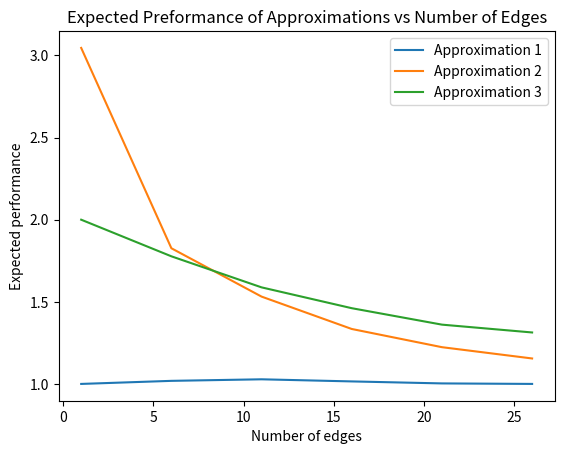

Write the Python code that produced this figure.
from collections import deque
from matplotlib import pyplot as plt

#Undirected graph using an adjacency list
class Graph:

    def __init__(self, n):
        self.adj = {}
        for i in range(n):
            self.adj[i] = []

    def are_connected(self, node1, node2):
        return node2 in self.adj[node1]

    def adjacent_nodes(self, node):
        return self.adj[node]

    def add_node(self):
        self.adj[len(self.adj)] = []

    def add_edge(self, node1, node2):
        if node1 not in self.adj[node2]:
            self.adj[node1].append(node2)
            self.adj[node2].append(node1)

    def number_of_nodes():
        return len()

    def get_size(self):
        return len(self.adj)

    def copy(self):
        copy = Graph(self.get_size())
        for node in self.adj:
            for edge in self.adj[node]:
                copy.add_edge(node, edge)
        return copy


#Breadth First Search
def BFS(G, node1, node2):
    Q = deque([node1])
    marked = {node1 : True}
    for node in G.adj:
        if node != node1:
            marked[node] = False
    while len(Q) != 0:
        current_node = Q.popleft()
        for node in G.adj[current_node]:
            if node == node2:
                return True
            if not marked[node]:
                Q.append(node)
                marked[node] = True
    return False


#Depth First Search
def DFS(G, node1, node2):
    S = [node1]
    marked = {}
    for node in G.adj:
        marked[node] = False
    while len(S) != 0:
        current_node = S.pop()
        if not marked[current_node]:
            marked[current_node] = True
            for node in G.adj[current_node]:
                if node == node2:
                    return True
                S.append(node)
    return False

#Use the methods below to determine minimum vertex covers

def add_to_each(sets, element):
    copy = sets.copy()
    for set in copy:
        set.append(element)
    return copy

def power_set(set):
    if set == []:
        return [[]]
    return power_set(set[1:]) + add_to_each(power_set(set[1:]), set[0])

def is_vertex_cover(G, C):
    for start in G.adj:
        for end in G.adj[start]:
            if not(start in C or end in C):
                return False
    return True

def MVC(G):
    nodes = [i for i in range(G.get_size())]
    subsets = power_set(nodes)
    min_cover = nodes
    for subset in subsets:
        if is_vertex_cover(G, subset):
            if len(subset) < len(min_cover):
                min_cover = subset
    return min_cover


#-------------------------------------------------------------Experiment 1-------------------------------------------------------------
import random
from itertools import combinations

# A functtion to randomly generate a graph with i node and j edges
def create_random_graph(i, j):
    # number of edges should always be smaller or equal to number of nodes
    if j > (i * (i - 1) / 2):
        raise Exception(
            'The number of edges should always be smaller or equal to the a full graph with that number of nodes')

    # making an empty dictionary for our graph
    graph = Graph(i)

    # Create a list of all possible edges between nodes
    edge_samples = list(combinations(range(i), 2))

    # randomly choosing j elements from the combinations
    edges = random.sample(edge_samples, j)

    # make our graph by adding the values
    for edge in edges:
        node1, node2 = edge
        graph.add_edge(node1, node2)

    return graph


def remove_all_incident_edges(G, node):
    for edge in G.adj[node]:
        G.adj[edge].remove(node)
    G.adj[node] = []


def highest_degree_nodes(G):
    keys = list(G.adj.keys())
    if not keys:
        return

    maximum = keys[0]
    for node in keys:
        if len(G.adj[node]) > len(G.adj[maximum]):
            maximum = node
    return maximum


def has_no_edges(G):
    for node in G.adj:
        if G.adj[node]:
            return False
    return True


def approx1(G):
    C = []

    if has_no_edges(G):
        return C

    G2 = G.copy()
    while not is_vertex_cover(G, C):
        node = highest_degree_nodes(G2)
        C.append(node)
        remove_all_incident_edges(G2, node)
    return C


def approx2(G):
    G_copy = G.copy()
    C = set()

    if has_no_edges(G):
        return C

    while not is_vertex_cover(G_copy, C):
        vertex_list = list(G_copy.adj.keys())
        vertex = random.choice([x for x in vertex_list if x not in C])
        C.add(vertex)
    return C
        
        
def approx3(G):
    G_copy = G.copy()
    C = set()

    if has_no_edges(G):
        return C

    while not is_vertex_cover(G_copy, C):
        node1 = random.choice(list(G_copy.adj.keys()))
        if len(G_copy.adjacent_nodes(node1)) == 0:
            continue
        node2 = random.choice(G_copy.adjacent_nodes(node1))
        (u, v) = (node1, node2)

        C.add(u)
        C.add(v)

        remove_all_incident_edges(G_copy, u)
        remove_all_incident_edges(G_copy, v)

    return C


def approx_experiment():
    mvc_sum = {}
    approx1_sum = {}
    approx2_sum = {}
    approx3_sum = {}

    for m in range(1, 28, 5):
        random_graphs = [create_random_graph(8, m) for _ in range(1000)]

        mvc_sum[m] = sum([len(MVC(graph)) for graph in random_graphs])
        approx1_sum[m] = sum([len(approx1(graph)) for graph in random_graphs])
        approx2_sum[m] = sum([len(approx2(graph)) for graph in random_graphs])
        approx3_sum[m] = sum([len(approx3(graph)) for graph in random_graphs])

    approx1_expected_preformance = {m: approx1_sum[m]/mvc_sum[m] for m in mvc_sum}
    approx2_expected_preformance = {m: approx2_sum[m]/mvc_sum[m] for m in mvc_sum}
    approx3_expected_preformance = {m: approx3_sum[m]/mvc_sum[m] for m in mvc_sum}

    plt.plot(list(approx1_expected_preformance.keys()), list(approx1_expected_preformance.values()), label='Approximation 1')
    plt.plot(list(approx2_expected_preformance.keys()), list(approx2_expected_preformance.values()), label='Approximation 2')
    plt.plot(list(approx3_expected_preformance.keys()), list(approx3_expected_preformance.values()), label='Approximation 3')
    plt.legend()
    plt.xlabel('Number of edges')
    plt.ylabel('Expected performance')
    plt.title('Expected Preformance of Approximations vs Number of Edges')
    plt.show()

approx_experiment()
